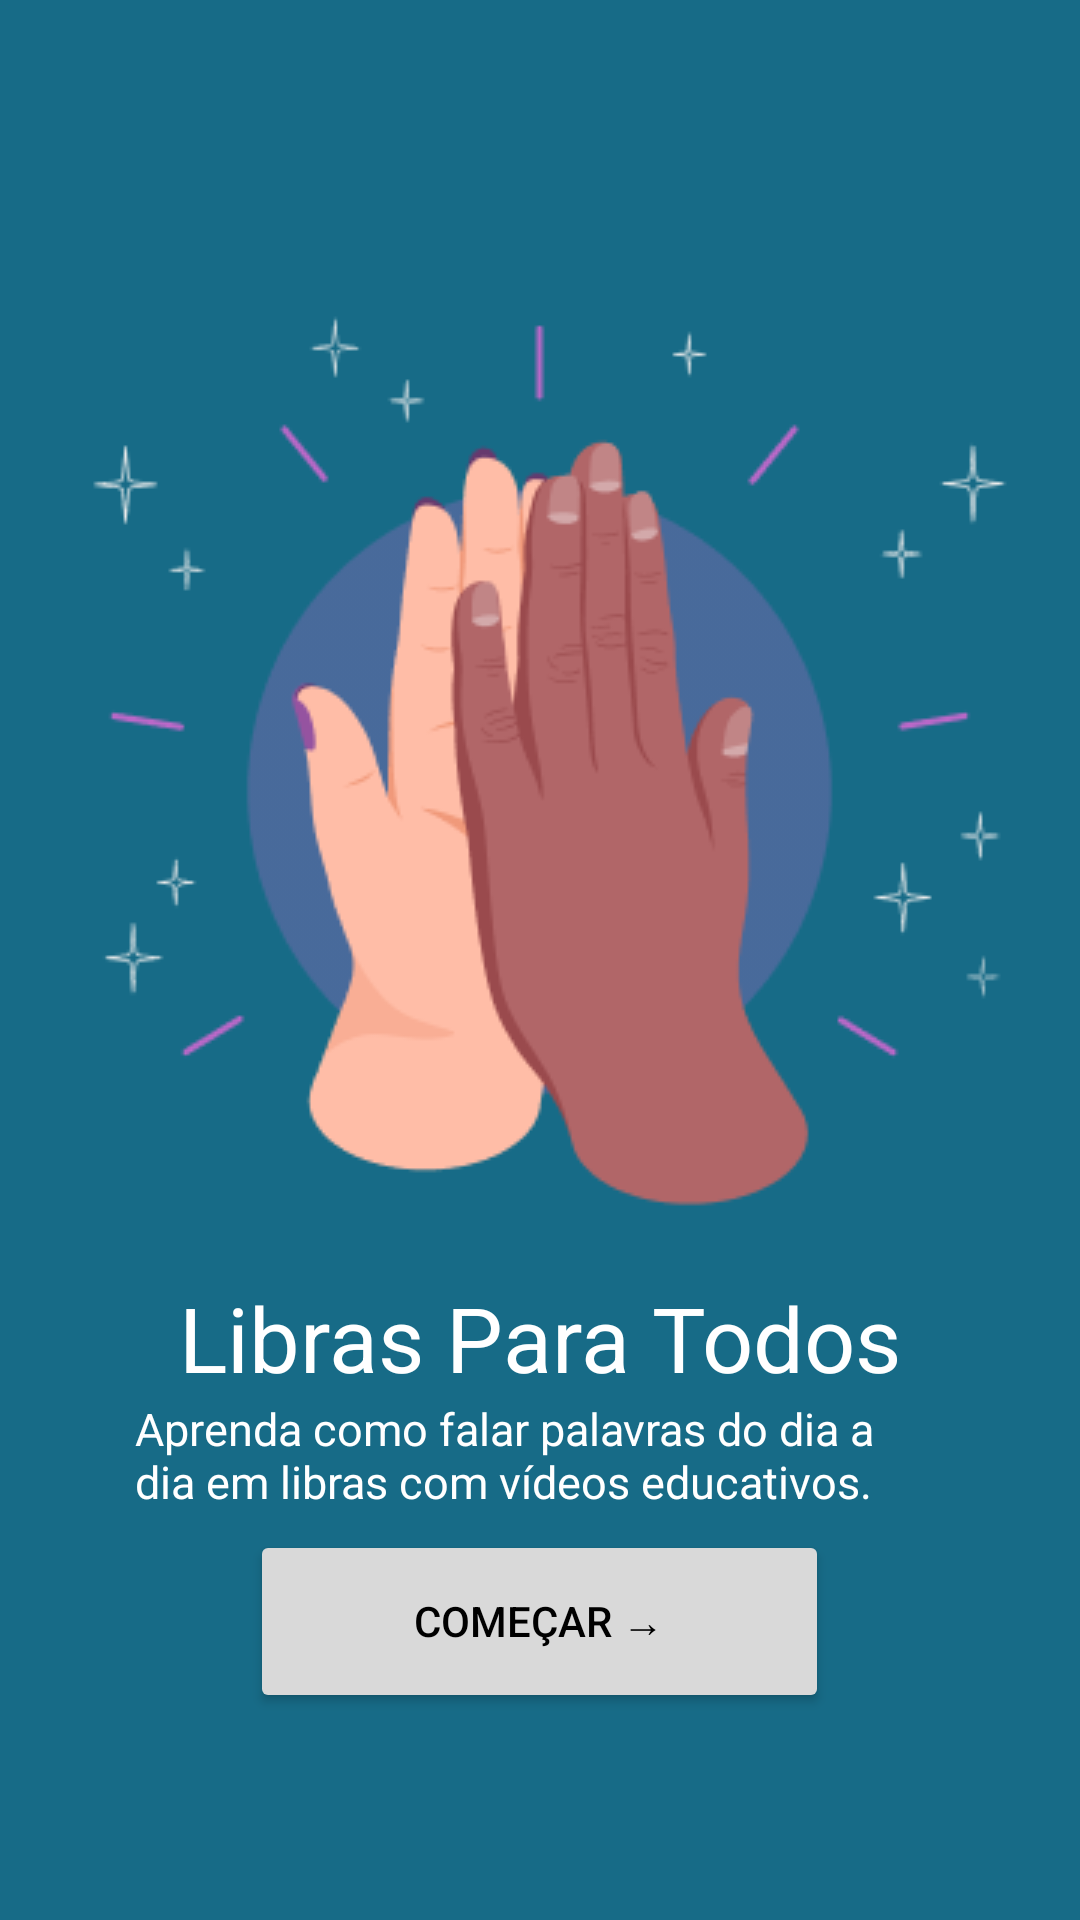

The Android layout XML behind this screen, and the referenced resources:
<!-- AndroidManifest.xml: application theme Theme.LibrasParaTodos -->
<!-- res/layout/activity_main.xml -->
<?xml version="1.0" encoding="utf-8"?>
<LinearLayout xmlns:android="http://schemas.android.com/apk/res/android"
    xmlns:app="http://schemas.android.com/apk/res-auto"
    xmlns:tools="http://schemas.android.com/tools"
    android:id="@+id/main"
    android:layout_width="match_parent"
    android:layout_height="match_parent"
    tools:context=".MainActivity"
    android:orientation="vertical"
    android:gravity="center"
    android:background="@color/background_color">
    <ImageView
        android:id="@+id/imageView"
        android:layout_width="wrap_content"
        android:layout_height="wrap_content"
        app:srcCompat="@drawable/high_five_hands_amico_1"
        tools:layout_editor_absoluteX="33dp"
        tools:layout_editor_absoluteY="43dp" />

    <TextView
        android:id="@+id/textView"
        android:layout_width="wrap_content"
        android:layout_height="wrap_content"
        android:text="Libras Para Todos"
        android:textColor="@color/white"
        android:textSize="30sp"
        tools:layout_editor_absoluteX="84dp"
        tools:layout_editor_absoluteY="426dp" />

    <TextView
        android:id="@+id/textView2"
        android:layout_width="270dp"
        android:layout_height="44dp"
        android:text="Aprenda como falar palavras do dia a dia em libras com vídeos educativos."
        android:textColor="@color/white"
        android:textSize="15sp"
        tools:layout_editor_absoluteX="70dp"
        tools:layout_editor_absoluteY="482dp" />

    <Button
        android:id="@+id/button"
        android:layout_width="193dp"
        android:layout_height="61dp"
        android:backgroundTint="@color/btn_color"
        android:text="Começar →"
        android:textColor="@color/black"
        tools:layout_editor_absoluteX="109dp"
        tools:layout_editor_absoluteY="547dp" />


</LinearLayout>
<!-- resources referenced by this layout -->
<resources>
  <color name="background_color">#176B87</color>
  <color name="black">#FF000000</color>
  <color name="btn_color">#D9D9D9</color>
  <color name="white">#FFFFFFFF</color>
  <!-- drawable high_five_hands_amico_1: png bitmap (drawable, 20684 bytes) -->
  <style name="Theme.LibrasParaTodos" parent="Base.Theme.LibrasParaTodos" />
  <style name="Base.Theme.LibrasParaTodos" parent="Theme.Material3.DayNight.NoActionBar">
          
          
      </style>
</resources>
